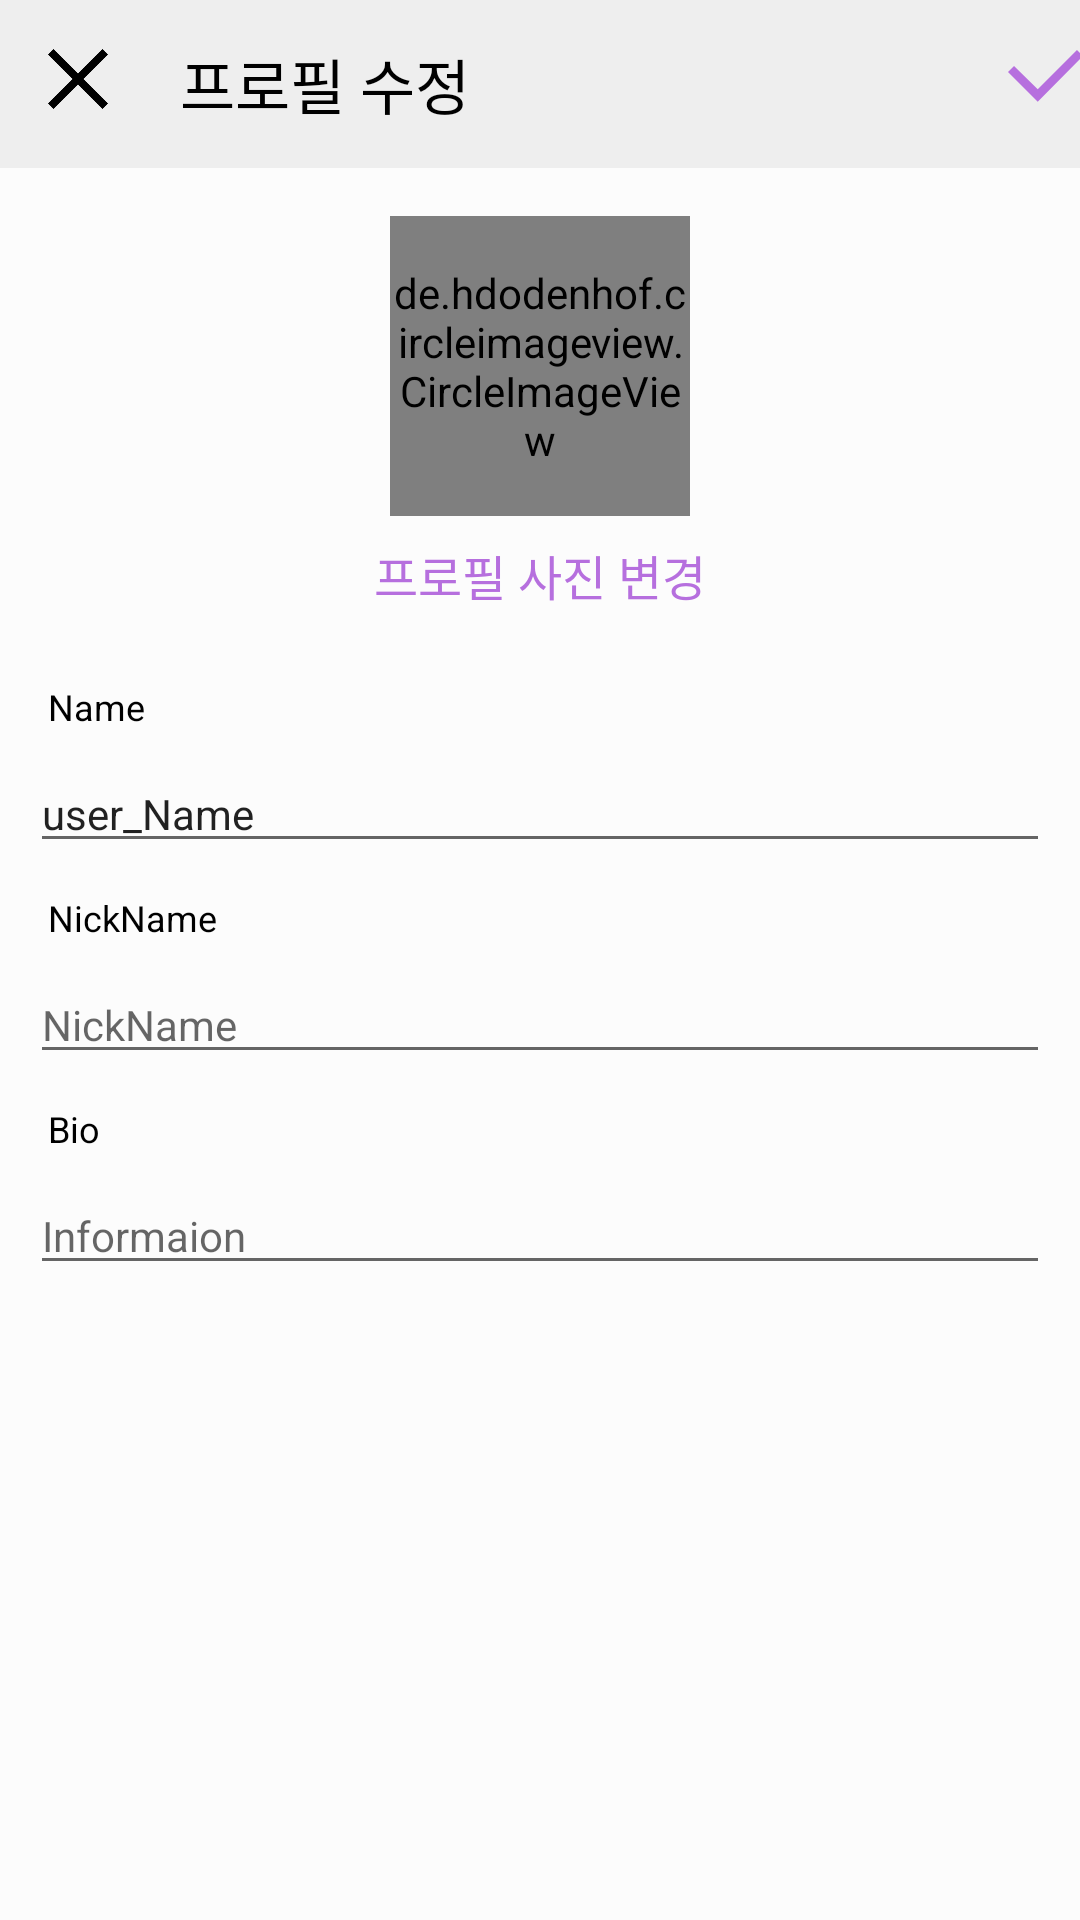

Here is an Android app screen rendered from its layout file. Give the layout XML and the strings, colors and styles it references.
<!-- AndroidManifest.xml: application theme AppTheme -->
<!-- res/layout/user_profile_modify.xml -->
<?xml version="1.0" encoding="utf-8"?>
<androidx.constraintlayout.widget.ConstraintLayout
    xmlns:android="http://schemas.android.com/apk/res/android"
    xmlns:app="http://schemas.android.com/apk/res-auto"
    xmlns:tools="http://schemas.android.com/tools"
    android:layout_width="match_parent"
    android:layout_height="match_parent">

        <include layout="@layout/user_profile_modify_toolbar"
            android:id="@+id/profile_modi"
            />

    <de.hdodenhof.circleimageview.CircleImageView
        android:id="@+id/iv_user_profile"
        android:layout_width="100dp"
        android:layout_height="100dp"
        android:layout_marginTop="16dp"
        app:layout_constraintEnd_toEndOf="parent"
        app:layout_constraintStart_toStartOf="parent"
        app:layout_constraintTop_toBottomOf="@+id/profile_modi"
        android:src="@drawable/user_profile2"
        tools:ignore="UnknownId"/>


    <TextView
        android:id="@+id/tv_name"
        android:layout_width="wrap_content"
        android:layout_height="wrap_content"
        android:layout_marginStart="16dp"
        android:layout_marginLeft="16dp"
        android:layout_marginTop="24dp"
        android:text="Name"
        android:textColor="@color/black"
        android:textSize="12sp"
        app:layout_constraintStart_toStartOf="parent"
        app:layout_constraintTop_toBottomOf="@+id/tv_modi" />

    <EditText
        android:id="@+id/et_name"
        android:layout_width="match_parent"
        android:layout_height="wrap_content"
        android:layout_marginStart="10dp"
        android:layout_marginLeft="10dp"
        android:layout_marginTop="8dp"
        android:layout_marginEnd="10dp"
        android:layout_marginRight="10dp"
        android:text="user_Name"
        android:hint="User_Name"
        android:textSize="14sp"
        app:layout_constraintEnd_toEndOf="parent"
        app:layout_constraintStart_toStartOf="parent"
        app:layout_constraintTop_toBottomOf="@+id/tv_name"
        tools:ignore="MissingConstraints" />

    <TextView
        android:id="@+id/tv_nickname"
        android:layout_width="wrap_content"
        android:layout_height="wrap_content"
        android:layout_marginStart="16dp"
        android:layout_marginLeft="16dp"
        android:layout_marginTop="10dp"
        android:text="NickName"
        android:textColor="@color/black"
        android:textSize="12sp"
        app:layout_constraintStart_toStartOf="parent"
        app:layout_constraintTop_toBottomOf="@+id/et_name" />

    <EditText
        android:id="@+id/et_nickname"
        android:layout_width="match_parent"
        android:layout_height="wrap_content"
        android:layout_marginStart="10dp"
        android:layout_marginLeft="10dp"
        android:layout_marginTop="8dp"
        android:layout_marginEnd="10dp"
        android:layout_marginRight="10dp"
        android:hint="NickName"
        android:textSize="14sp"
        app:layout_constraintEnd_toEndOf="parent"
        app:layout_constraintStart_toStartOf="parent"
        app:layout_constraintTop_toBottomOf="@+id/tv_nickname"
        tools:ignore="MissingConstraints" />

    <TextView
        android:id="@+id/tv_info"
        android:layout_width="wrap_content"
        android:layout_height="wrap_content"
        android:layout_marginStart="16dp"
        android:layout_marginLeft="16dp"
        android:layout_marginTop="10dp"
        android:text="Bio"
        android:textColor="@color/black"
        android:textSize="12sp"
        app:layout_constraintStart_toStartOf="parent"
        app:layout_constraintTop_toBottomOf="@+id/et_nickname"
        tools:ignore="MissingConstraints" />

    <EditText
        android:id="@+id/et_info"
        android:layout_width="match_parent"
        android:layout_height="wrap_content"
        android:layout_marginStart="10dp"
        android:layout_marginLeft="10dp"
        android:layout_marginTop="8dp"
        android:layout_marginEnd="10dp"
        android:layout_marginRight="10dp"
        android:hint="Informaion"
        android:textSize="14sp"
        app:layout_constraintEnd_toEndOf="parent"
        app:layout_constraintStart_toStartOf="parent"
        app:layout_constraintTop_toBottomOf="@+id/tv_info"
        tools:ignore="MissingConstraints" />

    <TextView
        android:id="@+id/tv_modi"
        android:layout_width="wrap_content"
        android:layout_height="wrap_content"
        android:layout_marginTop="8dp"
        android:text="프로필 사진 변경"
        android:textColor="@color/maincolor"
        android:textSize="16sp"
        app:layout_constraintEnd_toEndOf="parent"
        app:layout_constraintStart_toStartOf="parent"
        app:layout_constraintTop_toBottomOf="@+id/iv_user_profile" />

</androidx.constraintlayout.widget.ConstraintLayout>
<!-- res/layout/user_profile_modify_toolbar.xml (included above) -->
<?xml version="1.0" encoding="utf-8"?>
<androidx.appcompat.widget.Toolbar xmlns:android="http://schemas.android.com/apk/res/android"
    xmlns:app="http://schemas.android.com/apk/res-auto"
    xmlns:tools="http://schemas.android.com/tools"
    android:id="@+id/toolbar"
    app:contentInsetStart="0dp"
    android:layout_height="wrap_content"
    android:layout_width="match_parent"
    android:minHeight="?attr/actionBarSize"
    app:theme="@style/AppTheme.NoActionBar"
    android:background="?attr/colorPrimary">

    <androidx.constraintlayout.widget.ConstraintLayout
        android:layout_width="match_parent"
        android:layout_height="wrap_content">

        <ImageView
            android:id="@+id/modify_cancle"
            android:layout_width="20dp"
            android:layout_height="20dp"
            android:layout_marginStart="16dp"
            android:layout_marginLeft="16dp"
            android:layout_marginTop="3dp"
            android:src="@drawable/ccancle"
            app:contentInsetStart="0dp"
            app:layout_constraintStart_toStartOf="parent"
            app:layout_constraintTop_toTopOf="parent"
            tools:ignore="MissingConstraints" />

        <TextView
            android:id="@+id/textView2"
            android:layout_width="wrap_content"
            android:layout_height="wrap_content"
            android:layout_marginStart="24dp"
            android:layout_marginLeft="24dp"
            android:gravity="center"
            android:text="프로필 수정"
            android:textColor="#000000"
            android:textSize="20sp"
            app:contentInsetStart="0dp"
            app:layout_constraintStart_toEndOf="@+id/modify_cancle"
            tools:ignore="MissingConstraints"
            tools:layout_editor_absoluteY="0dp" />

        <ImageView
            android:id="@+id/modify_complete"
            android:layout_width="25dp"
            android:layout_height="25dp"
            android:layout_marginStart="180dp"
            android:layout_marginLeft="180dp"
            android:layout_marginTop="3dp"
            android:src="@drawable/yes1"
            app:contentInsetStart="0dp"
            app:layout_constraintEnd_toEndOf="parent"
            app:layout_constraintStart_toEndOf="@+id/textView2"
            app:layout_constraintTop_toTopOf="parent"
            tools:ignore="MissingConstraints" />

    </androidx.constraintlayout.widget.ConstraintLayout>
</androidx.appcompat.widget.Toolbar>
<!-- resources referenced by this layout -->
<resources>
  <color name="black">#000000</color>
  <color name="maincolor">#b66fde</color>
  <!-- drawable ccancle: png bitmap (drawable-v24, 2263 bytes) -->
  <!-- drawable user_profile2: png bitmap (drawable-v24, 11297 bytes) -->
  <!-- drawable yes1: png bitmap (drawable-v24, 2583 bytes) -->
  <style name="AppTheme.NoActionBar" parent="Theme.AppCompat.Light.NoActionBar">
          <item name="colorPrimary">@color/colorPrimary</item>
          <item name="colorPrimaryDark">@color/colorPrimaryDark</item>
          <item name="colorAccent">@color/colorAccent</item>
      </style>
  <style name="AppTheme" parent="Theme.AppCompat.Light.NoActionBar">
          
          <item name="colorPrimary">@color/colorPrimary</item>
          <item name="colorPrimaryDark">@color/colorPrimaryDark</item>
          <item name="colorAccent">@color/colorAccent</item>
          <item name="android:windowBackground">@color/windowBackGround</item>
      </style>
  <color name="colorPrimary">#eeeeee</color>
  <color name="colorPrimaryDark">#cccccc</color>
  <color name="colorAccent">#03DAC5</color>
  <color name="windowBackGround">#fcfcfc</color>
</resources>
